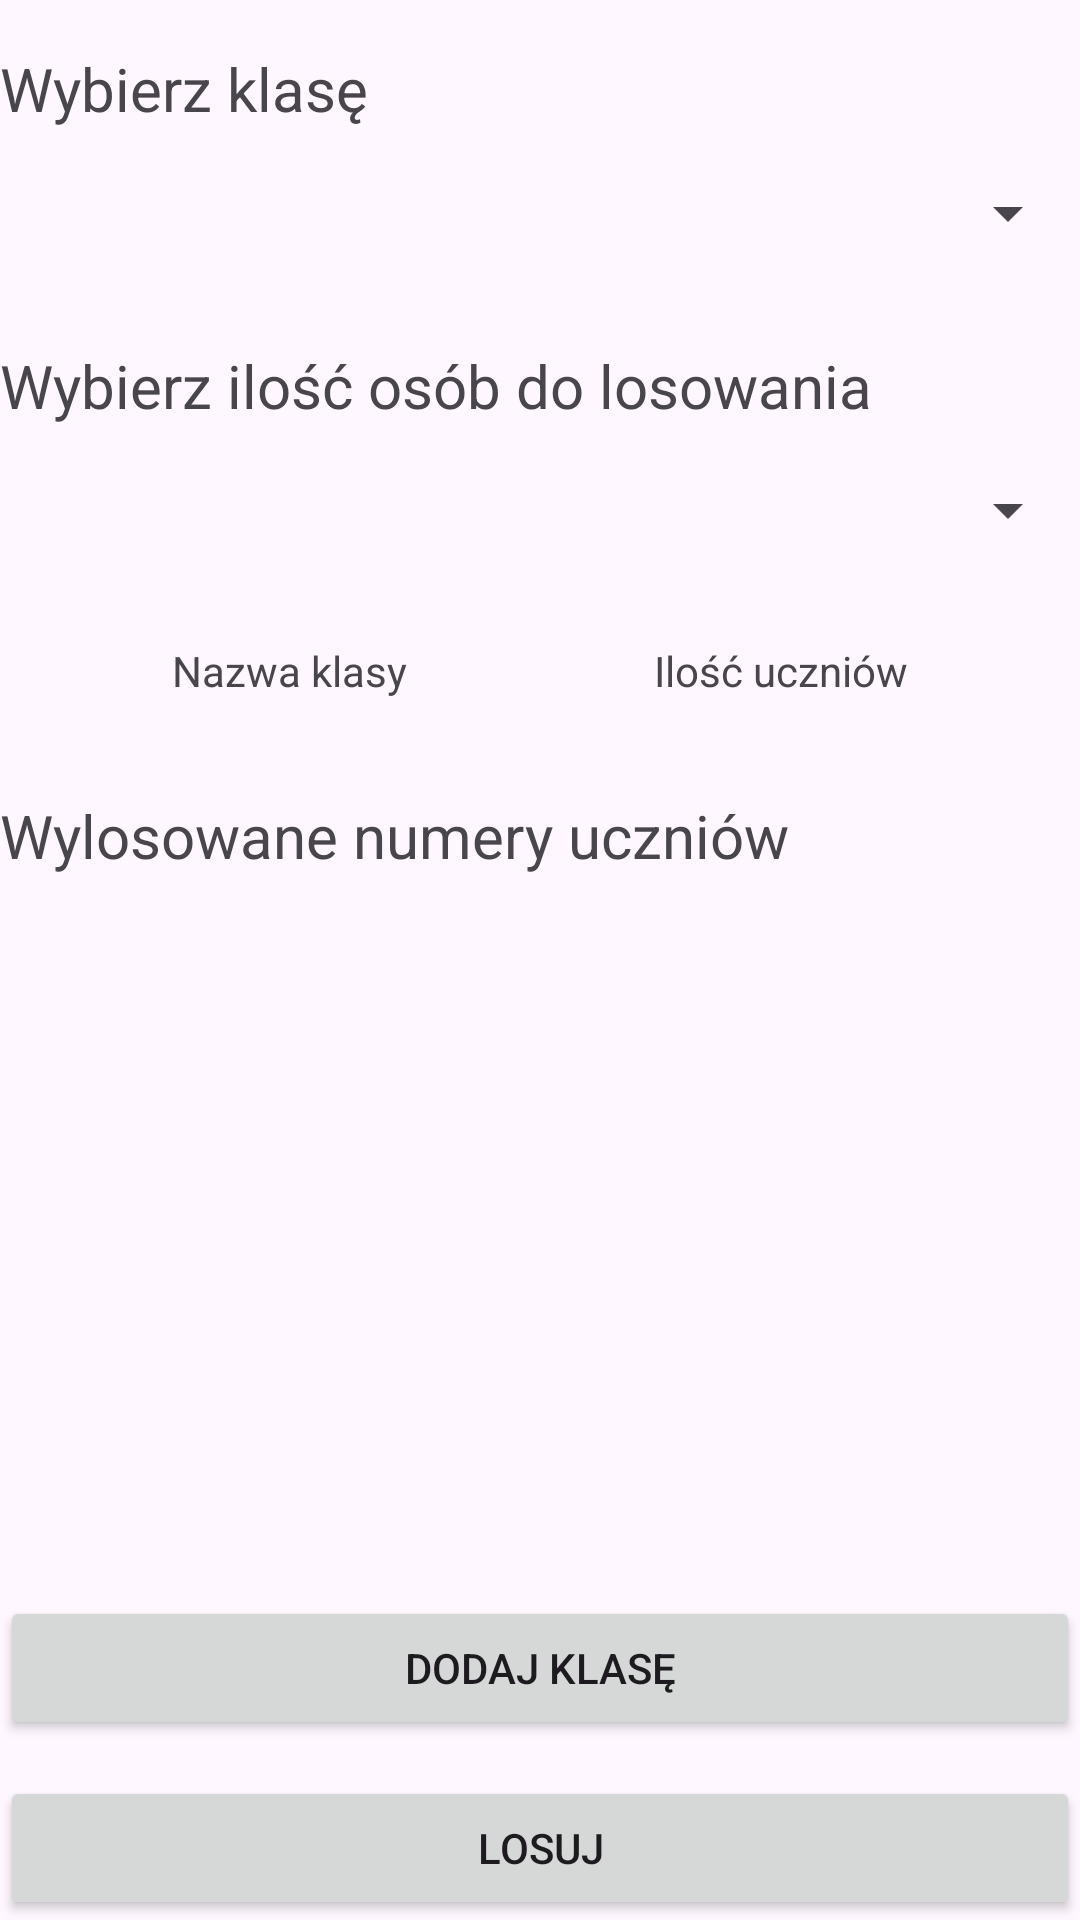

Write the Android layout XML for this screen, with the resource values it uses.
<!-- AndroidManifest.xml: application theme Theme.LosowanieOfiary -->
<!-- res/layout/activity_main.xml -->
<?xml version="1.0" encoding="utf-8"?>
<RelativeLayout xmlns:android="http://schemas.android.com/apk/res/android"
    android:layout_width="match_parent"
    android:layout_height="wrap_content"
    android:layout_margin="16dp">

    <TextView
        android:id="@+id/klasa_label"
        android:layout_width="match_parent"
        android:layout_height="wrap_content"
        android:layout_marginTop="16dp"
        android:text="Wybierz klasę"
        android:textSize="20sp" />

    <Spinner
        android:id="@+id/klasa"
        android:layout_width="match_parent"
        android:layout_height="wrap_content"
        android:layout_below="@id/klasa_label"
        android:layout_marginVertical="16dp"
        android:textSize="20sp"
        />

    <TextView
        android:id="@+id/ilosc_osob_do_wylosowania_label"
        android:layout_width="match_parent"
        android:layout_height="wrap_content"
        android:layout_marginTop="16dp"
        android:layout_below="@id/klasa"
        android:text="Wybierz ilość osób do losowania"
        android:textSize="20sp" />

    <Spinner
        android:id="@+id/ilosc_osob_do_wylosowania"
        android:layout_width="match_parent"
        android:layout_height="wrap_content"
        android:layout_below="@id/ilosc_osob_do_wylosowania_label"
        android:layout_marginVertical="16dp"
        android:textSize="20sp" />

    <TableLayout
        android:id="@+id/lista_klas"
        android:layout_width="match_parent"
        android:layout_height="wrap_content"
        android:layout_below="@id/ilosc_osob_do_wylosowania"
        android:layout_margin="16dp">

        <TableRow>

            <TextView
                android:layout_width="match_parent"
                android:layout_height="wrap_content"
                android:layout_weight="1"
                android:text="Nazwa klasy"
                android:textAlignment="center" />

            <TextView
                android:layout_width="match_parent"
                android:layout_height="wrap_content"
                android:layout_weight="1"
                android:text="Ilość uczniów"
                android:textAlignment="center" />
        </TableRow>

    </TableLayout>
    <TextView
        android:id="@+id/wylosowani_label"
        android:layout_width="match_parent"
        android:layout_height="wrap_content"
        android:layout_marginTop="16dp"
        android:layout_marginBottom="16dp"
        android:layout_below="@+id/lista_klas"
        android:text="Wylosowane numery uczniów"
        android:textSize="20sp" />
    <ListView
        android:id="@+id/wylosowani"
        android:layout_width="wrap_content"
        android:layout_height="match_parent"
        android:layout_below="@+id/wylosowani_label"
        android:layout_above="@id/button_wrapper"
        />

    <LinearLayout
        android:id="@+id/button_wrapper"
        android:layout_width="match_parent"
        android:layout_height="wrap_content"
        android:layout_alignParentBottom="true"
        android:orientation="vertical">

        <Button
            android:id="@+id/dodaj_klase"
            android:layout_width="match_parent"
            android:layout_height="wrap_content"
            android:layout_above="@id/losuj"
            android:text="Dodaj klasę" />

        <Button
            android:id="@+id/losuj"
            android:layout_width="match_parent"
            android:layout_height="wrap_content"
            android:layout_marginTop="12dp"
            android:text="Losuj" />
    </LinearLayout>
</RelativeLayout>
<!-- resources referenced by this layout -->
<resources>
  <style name="Theme.LosowanieOfiary" parent="Base.Theme.LosowanieOfiary" />
  <style name="Base.Theme.LosowanieOfiary" parent="Theme.Material3.DayNight.NoActionBar">
          
          
      </style>
</resources>
